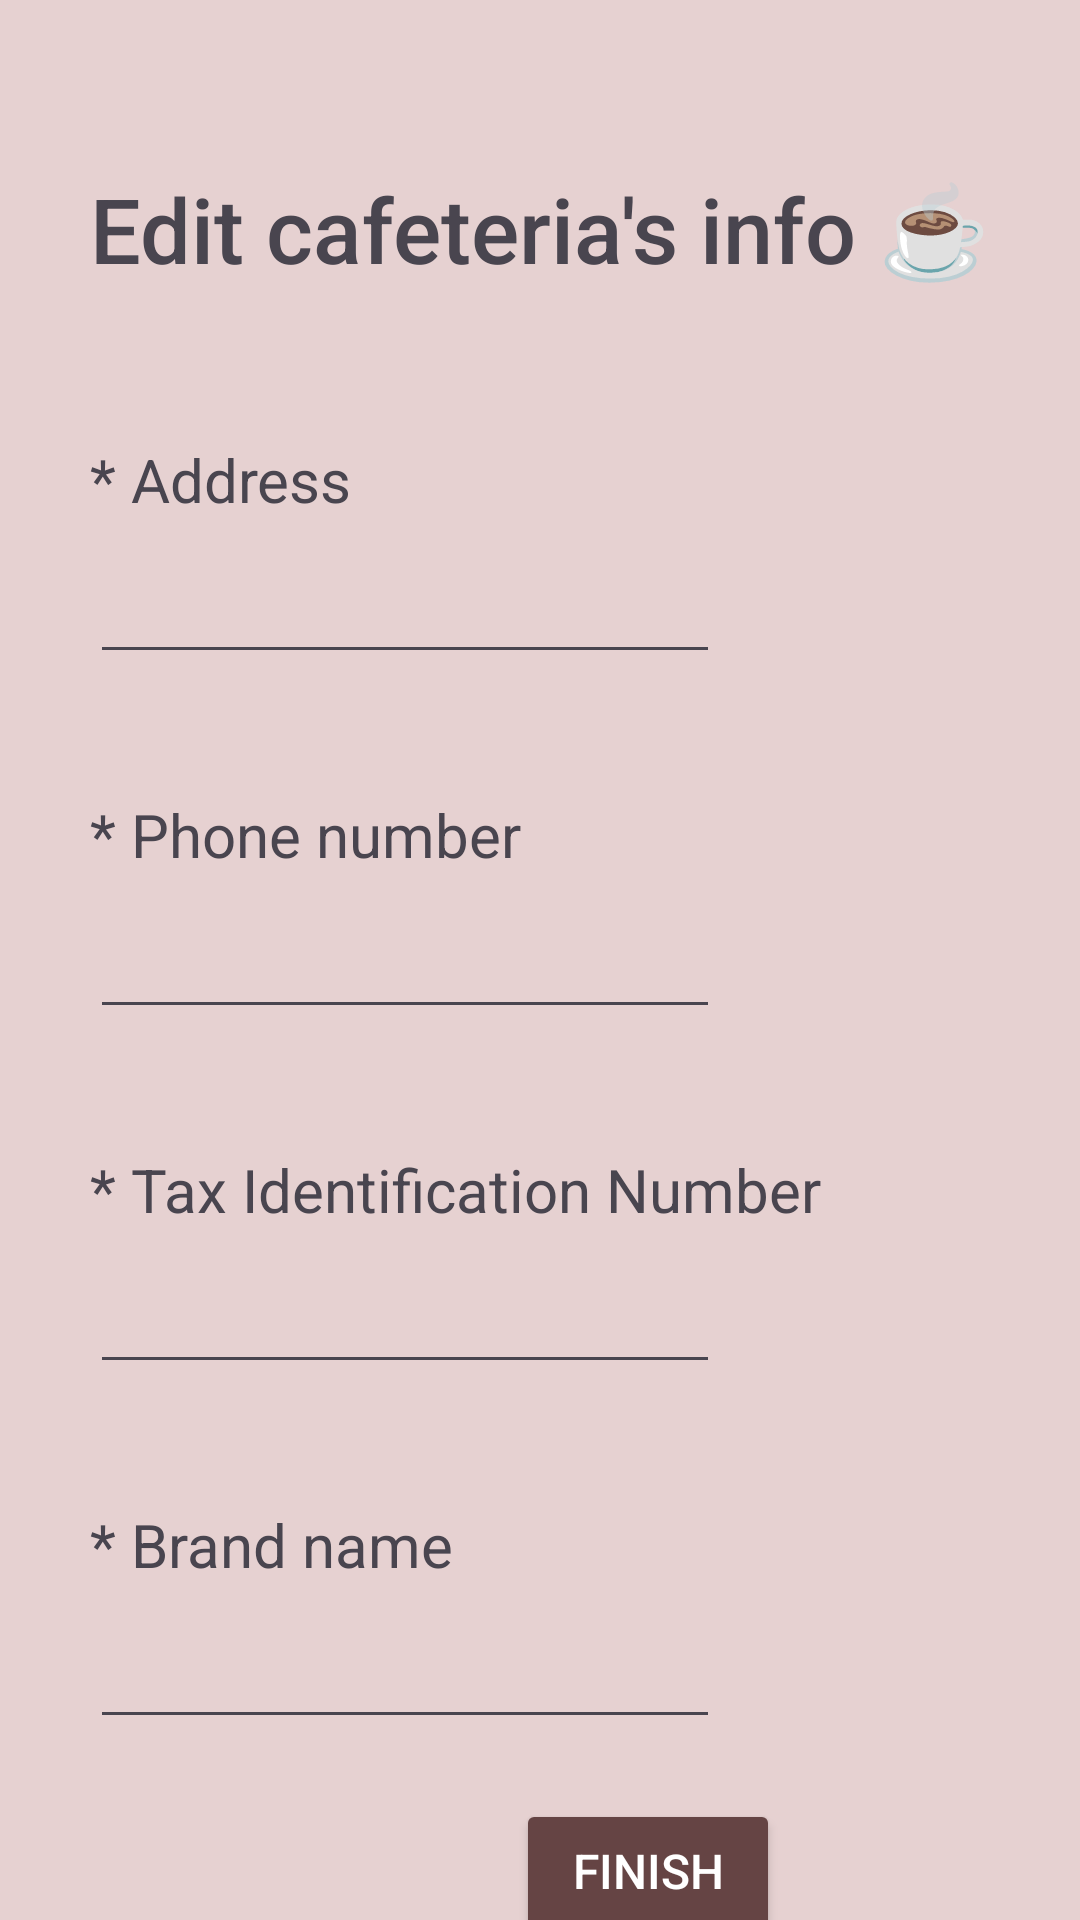

This screen was rendered from an Android layout file. Write that file and the resources it references.
<!-- AndroidManifest.xml: application theme Theme.SoftcafeEngineer -->
<!-- res/layout/activity_edit_info.xml -->
<?xml version="1.0" encoding="utf-8"?>
<androidx.constraintlayout.widget.ConstraintLayout xmlns:android="http://schemas.android.com/apk/res/android"
    xmlns:app="http://schemas.android.com/apk/res-auto"
    xmlns:tools="http://schemas.android.com/tools"
    android:layout_width="match_parent"
    android:layout_height="match_parent"
    android:background="@color/background"
    tools:context=".view.Manager.EditInfo.EditInfoActivity">

    <TextView
        android:id="@+id/txt_manager_edit_info_header"
        android:layout_width="wrap_content"
        android:layout_height="wrap_content"
        android:layout_marginTop="56dp"
        android:fontFamily="sans-serif-medium"
        android:text="@string/edit_Cinfo"
        android:textAlignment="center"
        android:textAppearance="@style/TextAppearance.AppCompat.Large"
        android:textColor="@color/text"
        android:textSize="30sp"
        app:layout_constraintEnd_toEndOf="parent"
        app:layout_constraintStart_toStartOf="parent"
        app:layout_constraintTop_toTopOf="parent" />

    <TextView
        android:id="@+id/txt_manager_info_edit_address"
        android:layout_width="wrap_content"
        android:layout_height="wrap_content"
        android:layout_marginStart="30dp"
        android:layout_marginTop="50dp"
        android:text="@string/edit_address"
        android:textColor="@color/text"
        android:textSize="20sp"
        app:layout_constraintEnd_toEndOf="parent"
        app:layout_constraintHorizontal_bias="0.0"
        app:layout_constraintStart_toStartOf="parent"
        app:layout_constraintTop_toBottomOf="@+id/txt_manager_edit_info_header" />

    <EditText
        android:id="@+id/edit_txt_mngr_edit_address"
        android:layout_width="wrap_content"
        android:layout_height="wrap_content"
        android:layout_marginStart="30dp"
        android:layout_marginTop="10dp"
        android:ems="10"
        android:inputType="text"
        android:textColor="@color/text"
        app:layout_constraintEnd_toEndOf="parent"
        app:layout_constraintHorizontal_bias="0.0"
        app:layout_constraintStart_toStartOf="parent"
        app:layout_constraintTop_toBottomOf="@+id/txt_manager_info_edit_address" />

    <TextView
        android:id="@+id/txt_manager_info_edit_phone"
        android:layout_width="wrap_content"
        android:layout_height="wrap_content"
        android:layout_marginStart="30dp"
        android:layout_marginTop="40dp"
        android:text="@string/edit_phone_number"
        android:textColor="@color/text"
        android:textSize="20sp"
        app:layout_constraintEnd_toEndOf="parent"
        app:layout_constraintHorizontal_bias="0.0"
        app:layout_constraintStart_toStartOf="parent"
        app:layout_constraintTop_toBottomOf="@+id/edit_txt_mngr_edit_address" />

    <EditText
        android:id="@+id/edit_txt_mngr_edit_phone"
        android:layout_width="wrap_content"
        android:layout_height="wrap_content"
        android:layout_marginStart="30dp"
        android:layout_marginTop="10dp"
        android:digits="1234567890"
        android:ems="10"
        android:inputType="number"
        android:textColor="@color/text"
        app:layout_constraintEnd_toEndOf="parent"
        app:layout_constraintHorizontal_bias="0.0"
        app:layout_constraintStart_toStartOf="parent"
        app:layout_constraintTop_toBottomOf="@+id/txt_manager_info_edit_phone" />

    <TextView
        android:id="@+id/txt_manager_info_edit_tin"
        android:layout_width="wrap_content"
        android:layout_height="wrap_content"
        android:layout_marginStart="30dp"
        android:layout_marginTop="40dp"
        android:text="@string/edit_TIN"
        android:textColor="@color/text"
        android:textSize="20sp"
        app:layout_constraintEnd_toEndOf="parent"
        app:layout_constraintHorizontal_bias="0.0"
        app:layout_constraintStart_toStartOf="parent"
        app:layout_constraintTop_toBottomOf="@+id/edit_txt_mngr_edit_phone" />

    <EditText
        android:id="@+id/edit_txt_mngr_edit_tin"
        android:layout_width="wrap_content"
        android:layout_height="wrap_content"
        android:layout_marginStart="30dp"
        android:layout_marginTop="10dp"
        android:digits="1234567890"
        android:ems="10"
        android:inputType="number"
        android:textColor="@color/text"
        app:layout_constraintEnd_toEndOf="parent"
        app:layout_constraintHorizontal_bias="0.0"
        app:layout_constraintStart_toStartOf="parent"
        app:layout_constraintTop_toBottomOf="@+id/txt_manager_info_edit_tin" />

    <TextView
        android:id="@+id/txt_manager_info_edit_brand"
        android:layout_width="wrap_content"
        android:layout_height="wrap_content"
        android:layout_marginStart="30dp"
        android:layout_marginTop="40dp"
        android:text="@string/edit_brand"
        android:textColor="@color/text"
        android:textSize="20sp"
        app:layout_constraintEnd_toEndOf="parent"
        app:layout_constraintHorizontal_bias="0.0"
        app:layout_constraintStart_toStartOf="parent"
        app:layout_constraintTop_toBottomOf="@+id/edit_txt_mngr_edit_tin" />

    <EditText
        android:id="@+id/edit_txt_mngr_edit_brand"
        android:layout_width="wrap_content"
        android:layout_height="wrap_content"
        android:layout_marginStart="30dp"
        android:layout_marginTop="10dp"
        android:ems="10"
        android:inputType="text"
        android:textColor="@color/text"
        app:layout_constraintEnd_toEndOf="parent"
        app:layout_constraintHorizontal_bias="0.0"
        app:layout_constraintStart_toStartOf="parent"
        app:layout_constraintTop_toBottomOf="@+id/txt_manager_info_edit_brand" />

    <Button
        android:id="@+id/btn_mngr_finish_editinfo"
        android:layout_width="wrap_content"
        android:layout_height="wrap_content"
        android:layout_marginTop="20dp"
        android:layout_marginEnd="100dp"
        android:backgroundTint="@color/dark_button"
        android:text="@string/finish"
        android:textColor="@color/white"
        android:textSize="16dp"
        app:layout_constraintBottom_toBottomOf="parent"
        app:layout_constraintEnd_toEndOf="parent"
        app:layout_constraintHorizontal_bias="1.0"
        app:layout_constraintStart_toStartOf="parent"
        app:layout_constraintTop_toBottomOf="@+id/edit_txt_mngr_edit_brand"
        app:layout_constraintVertical_bias="0.0" />

    <RelativeLayout
        android:id="@+id/relative_edit_info"
        android:layout_width="404dp"
        android:layout_height="6dp"
        app:layout_constraintBottom_toTopOf="@+id/btn_mngr_finish_editinfo"
        app:layout_constraintEnd_toEndOf="parent"
        app:layout_constraintStart_toStartOf="parent"
        app:layout_constraintTop_toBottomOf="@+id/txt_manager_edit_info_header">
    </RelativeLayout>
</androidx.constraintlayout.widget.ConstraintLayout>
<!-- resources referenced by this layout -->
<resources>
  <color name="background">#E6D1D1</color>
  <color name="dark_button">#654444</color>
  <color name="text">#49454F</color>
  <color name="white">#FFFFFFFF</color>
  <string name="edit_Cinfo">Edit cafeteria\'s info ☕</string>
  <string name="edit_TIN">* Tax Identification Number</string>
  <string name="edit_address">* Address</string>
  <string name="edit_brand">* Brand name</string>
  <string name="edit_phone_number">* Phone number</string>
  <string name="finish">Finish</string>
  <style name="Theme.SoftcafeEngineer" parent="Base.Theme.SoftcafeEngineer" />
  <style name="Base.Theme.SoftcafeEngineer" parent="Theme.Material3.DayNight.NoActionBar">
          
          
      </style>
</resources>
